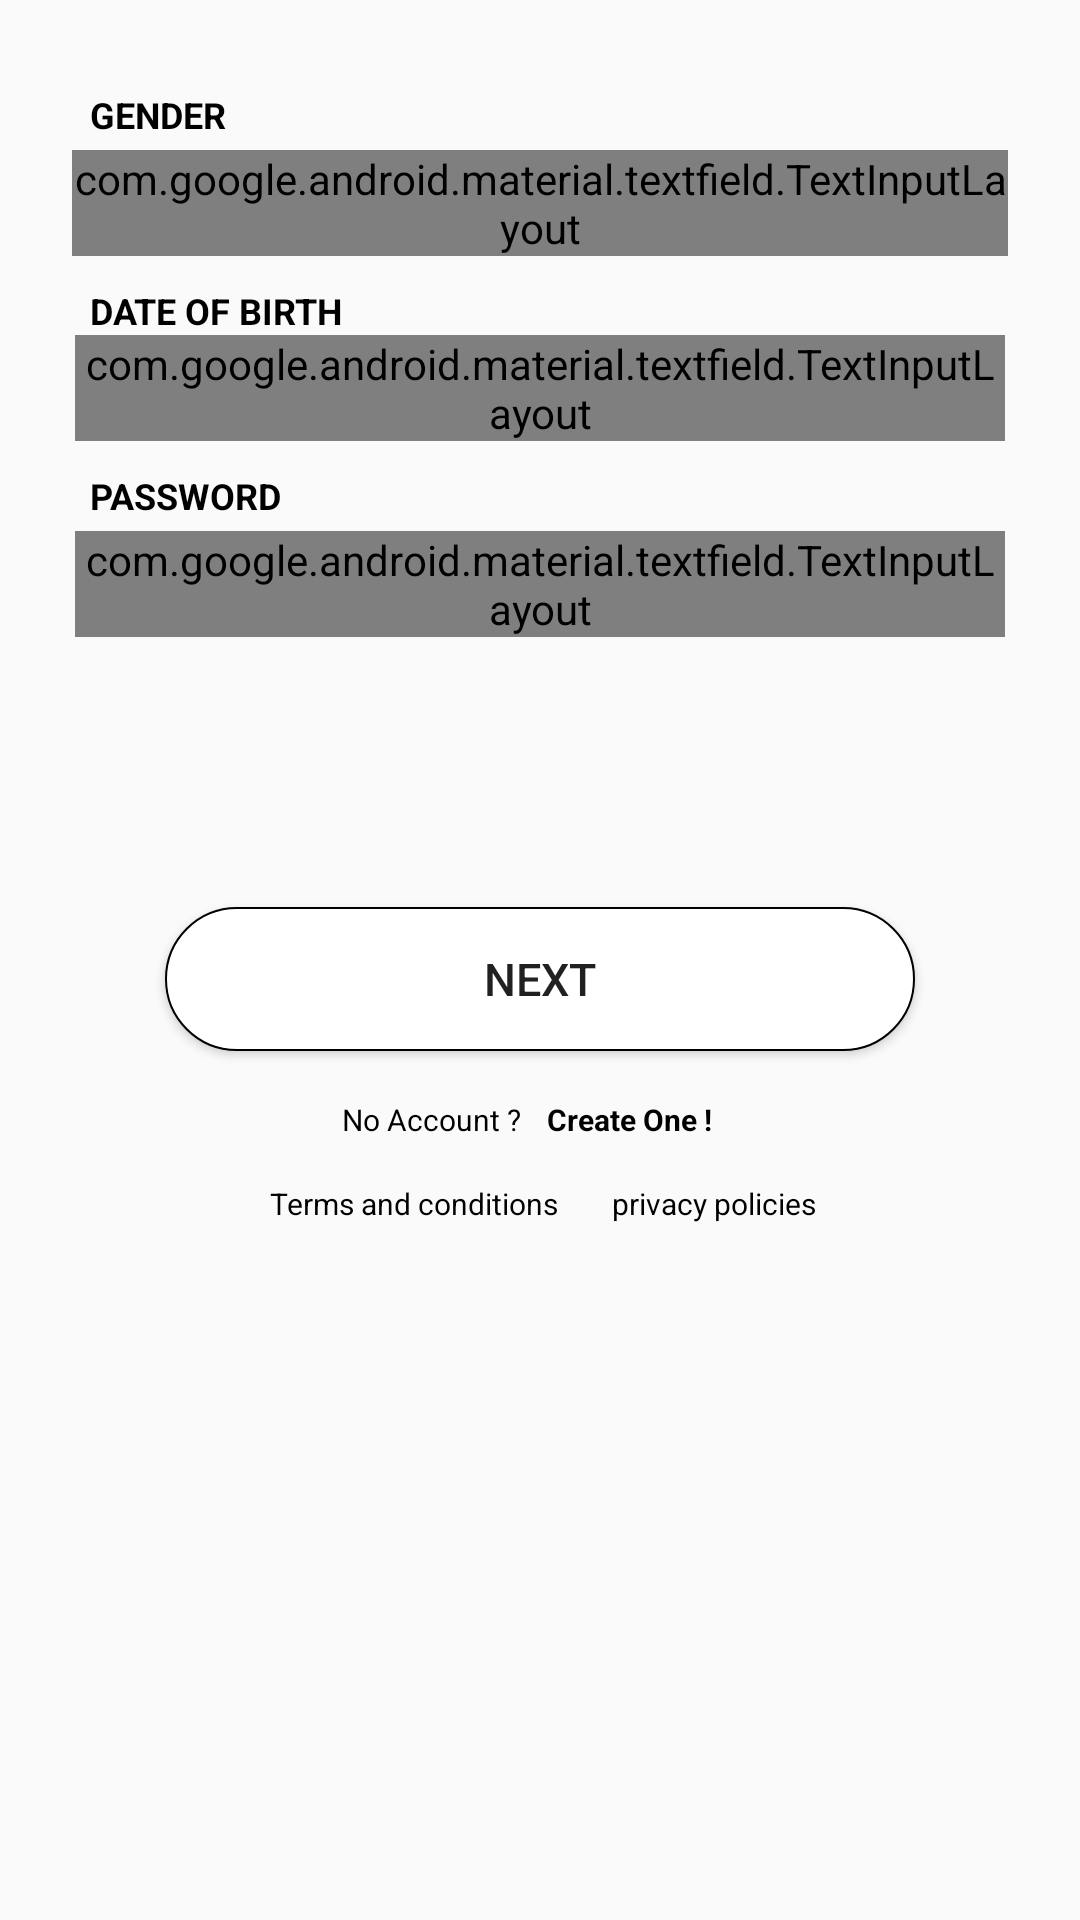

Android layout source for this screen:
<!-- AndroidManifest.xml: application theme AppTheme -->
<!-- res/layout/activity_fill__details_.xml -->
<?xml version="1.0" encoding="utf-8"?>
<LinearLayout xmlns:android="http://schemas.android.com/apk/res/android"
    xmlns:app="http://schemas.android.com/apk/res-auto"
    xmlns:tools="http://schemas.android.com/tools"
    android:layout_width="match_parent"
    android:orientation="vertical"
    android:layout_height="match_parent"
    tools:context=".Fill_Details_Activity">


    <TextView
        android:layout_width="wrap_content"
        android:layout_height="20dp"
        android:layout_marginStart="30dp"
        android:layout_marginTop="30dp"
        android:text="GENDER"
        android:textColor="@color/black"
        android:textSize="12dp"
        android:textStyle="bold" />

    <com.google.android.material.textfield.TextInputLayout
        style="@style/Widget.MaterialComponents.TextInputLayout.OutlinedBox.ExposedDropdownMenu"
        android:layout_width="312dp"
        android:layout_height="wrap_content"
        android:layout_gravity="center"
        android:orientation="horizontal"
        app:boxCornerRadiusBottomStart="15dp"
        app:boxCornerRadiusTopEnd="15dp"
        app:boxCornerRadiusTopStart="15dp"
        app:boxCornerRadiusBottomEnd="15dp"
        android:hint="SELECT YOUR GENDER">

        <AutoCompleteTextView
            android:id="@+id/gender_AutoComplete"
            android:layout_width="match_parent"
            android:height="48dp"
            android:textSize="13dp"
            android:layout_marginStart="10dp"
            android:inputType="none"
            android:text="Gender"
            android:editable="false"
            android:layout_height="wrap_content"/>

    </com.google.android.material.textfield.TextInputLayout>

    //=================================================================================================

    <TextView
        android:layout_width="wrap_content"
        android:layout_height="wrap_content"
        android:layout_marginStart="30dp"
        android:layout_marginTop="10dp"
        android:text="DATE OF BIRTH"
        android:textColor="@color/black"
        android:textSize="12dp"
        android:textStyle="bold" />

    <com.google.android.material.textfield.TextInputLayout
        android:layout_width="310dp"
        android:layout_height="wrap_content"
        android:textColorHint="@color/black"
        android:layout_gravity="center"
        app:counterMaxLength="1"
        style="@style/Widget.MaterialComponents.TextInputLayout.OutlinedBox"
        app:boxCornerRadiusBottomStart="15dp"
        app:boxCornerRadiusTopEnd="15dp"
        app:boxCornerRadiusTopStart="15dp"
        app:boxCornerRadiusBottomEnd="15dp"
        app:boxStrokeColor="@color/black">

        <com.google.android.material.textfield.TextInputEditText
            android:layout_width="match_parent"
            android:layout_height="48dp"
            android:textColor="@color/black"
            android:gravity="start"
            android:layout_marginStart="5dp"
            android:textSize="13dp"
            android:textColorHint="@color/black"
            android:inputType="number"
            android:maxLines="1"
            android:hint="ENTER YOUR DATE OF BIRTH"/>

    </com.google.android.material.textfield.TextInputLayout>

    <TextView
        android:layout_width="wrap_content"
        android:layout_height="20dp"
        android:layout_marginStart="30dp"
        android:layout_marginTop="10dp"
        android:text="PASSWORD"
        android:textColor="@color/black"
        android:textSize="12dp"
        app:boxCornerRadiusBottomStart="15dp"
        app:boxCornerRadiusTopEnd="15dp"
        app:boxCornerRadiusTopStart="15dp"
        app:boxCornerRadiusBottomEnd="15dp"
        android:textStyle="bold" />

    <com.google.android.material.textfield.TextInputLayout
        android:layout_width="310dp"
        android:layout_height="wrap_content"
        android:textColorHint="@color/black"
        android:layout_gravity="center"
        app:counterMaxLength="1"
        app:boxCornerRadiusBottomStart="15dp"
        app:boxCornerRadiusTopEnd="15dp"
        app:boxCornerRadiusTopStart="15dp"
        app:boxCornerRadiusBottomEnd="15dp"
        app:helperTextEnabled="true"
        app:passwordToggleEnabled="true"
        style="@style/Widget.MaterialComponents.TextInputLayout.OutlinedBox.Dense"
        app:boxStrokeColor="@color/black">

        <com.google.android.material.textfield.TextInputEditText
            android:layout_width="match_parent"
            android:layout_height="48dp"
            android:textColor="@color/black"
            android:gravity="start"
            android:layout_marginStart="5dp"
            android:textSize="13dp"
            android:textColorHint="@color/black"
            android:inputType="textPassword"
            android:maxLines="1"
            android:hint="CHOOSE PASSWORD"/>
    </com.google.android.material.textfield.TextInputLayout>


    <Button
        android:id="@+id/next_btn_fill_detail_id"
        android:layout_width="250dp"
        android:layout_height="48dp"
        android:layout_marginTop="90dp"
        android:layout_gravity="center"
        android:gravity="center"
        android:onClick="fill_detail"
        android:background="@drawable/round_btn_style"
        android:textSize="15dp"
        android:text="NEXT"/>



    <LinearLayout
        android:layout_width="150dp"
        android:layout_height="wrap_content"
        android:layout_marginTop="8dp"
        android:orientation="horizontal"
        android:layout_gravity="center">

        <TextView
            android:layout_width="wrap_content"
            android:layout_height="wrap_content"
            android:layout_marginTop="8dp"
            android:layout_weight="1"
            android:gravity="center"
            android:text="No Account ?"
            android:textColor="@color/black"
            android:textSize="10dp" />

        <TextView
            android:layout_width="wrap_content"
            android:layout_height="20dp"
            android:layout_marginTop="8dp"
            android:textSize="10dp"
            android:gravity="start"
            android:layout_weight="1"
            android:textStyle="bold"
            android:textColor="@color/black"
            android:text="Create One !"/>

    </LinearLayout>

    <LinearLayout
        android:layout_width="200dp"
        android:layout_height="wrap_content"
        android:layout_marginTop="8dp"
        android:orientation="horizontal"
        android:layout_gravity="center">

        <TextView
            android:layout_width="wrap_content"
            android:layout_height="wrap_content"
            android:layout_marginStart="10dp"
            android:layout_weight="1"
            android:text="Terms and conditions"
            android:textColor="@color/black"
            android:textSize="10dp" />

        <TextView
            android:layout_width="wrap_content"
            android:layout_height="wrap_content"
            android:layout_marginStart="10dp"
            android:layout_weight="1"
            android:gravity="start"
            android:text="privacy policies"
            android:textColor="@color/black"
            android:textSize="10dp" />

    </LinearLayout>


</LinearLayout>
<!-- resources referenced by this layout -->
<resources>
  <color name="black">#000000</color>
  <!-- drawable round_btn_style (drawable) -->
  <?xml version="1.0" encoding="utf-8"?>
  <shape xmlns:android="http://schemas.android.com/apk/res/android"
      android:shape="rectangle">
  
      <solid android:color="@color/white"/>
      <stroke android:width="2px" android:color="#000000"/>
      <corners android:radius="270dp"/>
  
  </shape>
  <style name="Widget.MaterialComponents.TextInputLayout.OutlinedBox.ExposedDropdownMenu" />
  <style name="AppTheme" parent="Theme.AppCompat.Light">
          
          <item name="colorPrimary">@color/colorPrimary</item>
          <item name="colorPrimaryDark">@color/colorPrimaryDark</item>
          <item name="colorAccent">@color/colorAccent</item>
      </style>
  <color name="white">#ffffff</color>
  <color name="colorPrimary">#ffffff</color>
  <color name="colorPrimaryDark">#ffffff</color>
  <color name="colorAccent">#03DAC5</color>
</resources>
